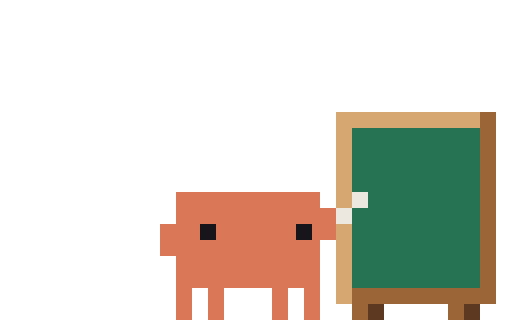
t = 0.00 s
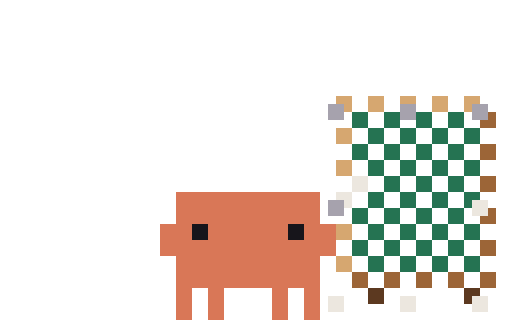
t = 0.10 s
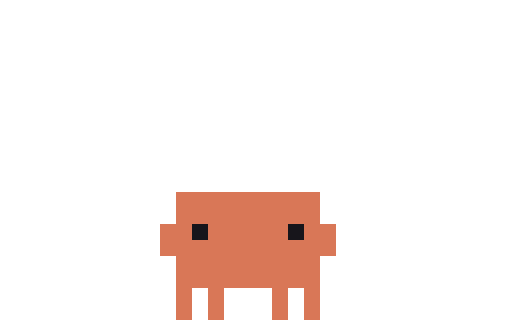
t = 0.20 s
t = 0.28 s: frame unchanged from t = 0.20 s, image omitted
t = 0.43 s: frame unchanged from t = 0.20 s, image omitted
t = 0.50 s: frame unchanged from t = 0.20 s, image omitted

The animated SVG that drew these frames (rendered in a browser with its animation timeline set to each time). Animation: 5 CSS @keyframes rules; one cycle of 0.50 s.

<svg xmlns="http://www.w3.org/2000/svg" width="96" height="60" viewBox="0 0 32 20" shape-rendering="crispEdges"><title>Clawd out-thinking-chalk</title><desc>Pack-away for thinking-chalk: its scene leaves, ending on the plain pose.</desc><style>@keyframes clawd-out-thinking-chalk-0-0{0%{opacity:1}10%{opacity:0}100%{opacity:0}}.clawd-out-thinking-chalk-0-0{opacity:1;animation:clawd-out-thinking-chalk-0-0 500ms step-end 1 forwards}@keyframes clawd-out-thinking-chalk-0-1{0%{opacity:0}10%{opacity:1}20%{opacity:0}100%{opacity:0}}.clawd-out-thinking-chalk-0-1{opacity:0;animation:clawd-out-thinking-chalk-0-1 500ms step-end 1 forwards}@keyframes clawd-out-thinking-chalk-0-2{0%{opacity:0}20%{opacity:1}30%{opacity:0}100%{opacity:0}}.clawd-out-thinking-chalk-0-2{opacity:0;animation:clawd-out-thinking-chalk-0-2 500ms step-end 1 forwards}@keyframes clawd-out-thinking-chalk-0-3{0%{opacity:0}30%{opacity:1}40%{opacity:0}100%{opacity:0}}.clawd-out-thinking-chalk-0-3{opacity:0;animation:clawd-out-thinking-chalk-0-3 500ms step-end 1 forwards}@keyframes clawd-out-thinking-chalk-0-4{0%{opacity:0}40%{opacity:1}100%{opacity:1}}.clawd-out-thinking-chalk-0-4{opacity:0;animation:clawd-out-thinking-chalk-0-4 500ms step-end 1 forwards}@media (prefers-reduced-motion:reduce){[class^="clawd-out-thinking-chalk-"]{animation:none!important}}</style><g class="clawd-out-thinking-chalk-0-0" transform="scale(0.5)"><path fill="#D6A770" d="M42 14h18v1h-18zM42 15h18v1h-18zM42 16h2v1h-2zM42 17h2v1h-2zM42 18h2v1h-2zM42 19h2v1h-2zM42 20h2v1h-2zM42 21h2v1h-2zM42 22h2v1h-2zM42 23h2v1h-2zM42 24h2v1h-2zM42 25h2v1h-2zM42 28h2v1h-2zM42 29h2v1h-2zM42 30h2v1h-2zM42 31h2v1h-2zM42 32h2v1h-2zM42 33h2v1h-2zM42 34h2v1h-2zM42 35h2v1h-2zM42 36h2v1h-2zM42 37h2v1h-2z"/><path fill="#9C6537" d="M60 14h2v1h-2zM60 15h2v1h-2zM60 16h2v1h-2zM60 17h2v1h-2zM60 18h2v1h-2zM60 19h2v1h-2zM60 20h2v1h-2zM60 21h2v1h-2zM60 22h2v1h-2zM60 23h2v1h-2zM60 24h2v1h-2zM60 25h2v1h-2zM60 26h2v1h-2zM60 27h2v1h-2zM60 28h2v1h-2zM60 29h2v1h-2zM60 30h2v1h-2zM60 31h2v1h-2zM60 32h2v1h-2zM60 33h2v1h-2zM60 34h2v1h-2zM60 35h2v1h-2zM44 36h18v1h-18zM44 37h18v1h-18zM44 38h2v1h-2zM56 38h2v1h-2zM44 39h2v1h-2zM56 39h2v1h-2z"/><path fill="#257352" d="M44 16h16v1h-16zM44 17h16v1h-16zM44 18h16v1h-16zM44 19h16v1h-16zM44 20h16v1h-16zM44 21h16v1h-16zM44 22h16v1h-16zM44 23h16v1h-16zM46 24h14v1h-14zM46 25h14v1h-14zM44 26h16v1h-16zM44 27h16v1h-16zM44 28h16v1h-16zM44 29h16v1h-16zM44 30h16v1h-16zM44 31h16v1h-16zM44 32h16v1h-16zM44 33h16v1h-16zM44 34h16v1h-16zM44 35h16v1h-16z"/><path fill="#D97757" d="M22 24h18v1h-18zM22 25h18v1h-18zM22 26h20v1h-20zM22 27h20v1h-20zM20 28h5v1h-5zM27 28h10v1h-10zM39 28h3v1h-3zM20 29h5v1h-5zM27 29h10v1h-10zM39 29h3v1h-3zM20 30h20v1h-20zM20 31h20v1h-20zM22 32h18v1h-18zM22 33h18v1h-18zM22 34h18v1h-18zM22 35h18v1h-18zM22 36h2v1h-2zM26 36h2v1h-2zM34 36h2v1h-2zM38 36h2v1h-2zM22 37h2v1h-2zM26 37h2v1h-2zM34 37h2v1h-2zM38 37h2v1h-2zM22 38h2v1h-2zM26 38h2v1h-2zM34 38h2v1h-2zM38 38h2v1h-2zM22 39h2v1h-2zM26 39h2v1h-2zM34 39h2v1h-2zM38 39h2v1h-2z"/><path fill="#ECE7DF" d="M44 24h2v1h-2zM44 25h2v1h-2zM42 26h2v1h-2zM42 27h2v1h-2z"/><path fill="#17151B" d="M25 28h2v1h-2zM37 28h2v1h-2zM25 29h2v1h-2zM37 29h2v1h-2z"/><path fill="#5C3920" d="M46 38h2v1h-2zM58 38h2v1h-2zM46 39h2v1h-2zM58 39h2v1h-2z"/></g><g class="clawd-out-thinking-chalk-0-1" transform="scale(0.5)"><path fill="#D6A770" d="M42 12h18v1h-18zM42 13h18v1h-18zM42 14h2v1h-2zM42 15h2v1h-2zM42 16h2v1h-2zM42 17h2v1h-2zM42 18h2v1h-2zM42 19h2v1h-2zM42 20h2v1h-2zM42 21h2v1h-2zM42 22h2v1h-2zM42 23h2v1h-2zM42 26h2v1h-2zM42 27h2v1h-2zM42 28h2v1h-2zM42 29h2v1h-2zM42 30h2v1h-2zM42 31h2v1h-2zM42 32h2v1h-2zM42 33h2v1h-2zM42 34h2v1h-2zM42 35h2v1h-2z"/><path fill="#9C6537" d="M60 12h2v1h-2zM60 13h2v1h-2zM60 14h2v1h-2zM60 15h2v1h-2zM60 16h2v1h-2zM60 17h2v1h-2zM60 18h2v1h-2zM60 19h2v1h-2zM60 20h2v1h-2zM60 21h2v1h-2zM60 22h2v1h-2zM60 23h2v1h-2zM60 24h2v1h-2zM60 25h2v1h-2zM60 26h2v1h-2zM60 27h2v1h-2zM60 28h2v1h-2zM60 29h2v1h-2zM60 30h2v1h-2zM60 31h2v1h-2zM60 32h2v1h-2zM60 33h2v1h-2zM44 34h18v1h-18zM44 35h18v1h-18zM44 36h2v1h-2zM56 36h2v1h-2zM44 37h2v1h-2zM56 37h2v1h-2z"/><path fill="#257352" d="M44 14h16v1h-16zM44 15h16v1h-16zM44 16h16v1h-16zM44 17h16v1h-16zM44 18h16v1h-16zM44 19h16v1h-16zM44 20h16v1h-16zM44 21h16v1h-16zM46 22h14v1h-14zM46 23h14v1h-14zM44 24h16v1h-16zM44 25h16v1h-16zM44 26h16v1h-16zM44 27h16v1h-16zM44 28h16v1h-16zM44 29h16v1h-16zM44 30h16v1h-16zM44 31h16v1h-16zM44 32h16v1h-16zM44 33h16v1h-16z"/><path fill="#ECE7DF" d="M44 22h2v1h-2zM44 23h2v1h-2zM42 24h2v1h-2zM42 25h2v1h-2z"/><path fill="#D97757" d="M22 24h18v1h-18zM22 25h18v1h-18zM22 26h18v1h-18zM22 27h18v1h-18zM20 28h4v1h-4zM26 28h10v1h-10zM38 28h4v1h-4zM20 29h4v1h-4zM26 29h10v1h-10zM38 29h4v1h-4zM20 30h22v1h-22zM20 31h22v1h-22zM22 32h18v1h-18zM22 33h18v1h-18zM22 34h18v1h-18zM22 35h18v1h-18zM22 36h2v1h-2zM26 36h2v1h-2zM34 36h2v1h-2zM38 36h2v1h-2zM22 37h2v1h-2zM26 37h2v1h-2zM34 37h2v1h-2zM38 37h2v1h-2zM22 38h2v1h-2zM26 38h2v1h-2zM34 38h2v1h-2zM38 38h2v1h-2zM22 39h2v1h-2zM26 39h2v1h-2zM34 39h2v1h-2zM38 39h2v1h-2z"/><path fill="#17151B" d="M24 28h2v1h-2zM36 28h2v1h-2zM24 29h2v1h-2zM36 29h2v1h-2z"/><path fill="#5C3920" d="M46 36h2v1h-2zM58 36h2v1h-2zM46 37h2v1h-2zM58 37h2v1h-2z"/></g><g class="clawd-out-thinking-chalk-0-2" transform="scale(0.5)"><path fill="#D6A770" d="M42 12h2v1h-2zM46 12h2v1h-2zM50 12h2v1h-2zM54 12h2v1h-2zM58 12h2v1h-2zM43 13h1v1h-1zM46 13h2v1h-2zM54 13h2v1h-2zM58 13h1v1h-1zM42 16h2v1h-2zM42 17h2v1h-2zM42 20h2v1h-2zM42 21h2v1h-2zM42 28h2v1h-2zM42 29h2v1h-2zM42 32h2v1h-2zM42 33h2v1h-2z"/><path fill="#A6A2AD" d="M41 13h2v1h-2zM50 13h2v1h-2zM59 13h2v1h-2zM41 14h2v1h-2zM50 14h2v1h-2zM59 14h2v1h-2zM41 25h2v1h-2zM41 26h2v1h-2z"/><path fill="#257352" d="M44 14h2v1h-2zM48 14h2v1h-2zM52 14h2v1h-2zM56 14h2v1h-2zM44 15h2v1h-2zM48 15h2v1h-2zM52 15h2v1h-2zM56 15h2v1h-2zM46 16h2v1h-2zM50 16h2v1h-2zM54 16h2v1h-2zM58 16h2v1h-2zM46 17h2v1h-2zM50 17h2v1h-2zM54 17h2v1h-2zM58 17h2v1h-2zM44 18h2v1h-2zM48 18h2v1h-2zM52 18h2v1h-2zM56 18h2v1h-2zM44 19h2v1h-2zM48 19h2v1h-2zM52 19h2v1h-2zM56 19h2v1h-2zM46 20h2v1h-2zM50 20h2v1h-2zM54 20h2v1h-2zM58 20h2v1h-2zM46 21h2v1h-2zM50 21h2v1h-2zM54 21h2v1h-2zM58 21h2v1h-2zM48 22h2v1h-2zM52 22h2v1h-2zM56 22h2v1h-2zM48 23h2v1h-2zM52 23h2v1h-2zM56 23h2v1h-2zM46 24h2v1h-2zM50 24h2v1h-2zM54 24h2v1h-2zM58 24h2v1h-2zM46 25h2v1h-2zM50 25h2v1h-2zM54 25h2v1h-2zM58 25h1v1h-1zM44 26h2v1h-2zM48 26h2v1h-2zM52 26h2v1h-2zM56 26h2v1h-2zM44 27h2v1h-2zM48 27h2v1h-2zM52 27h2v1h-2zM56 27h2v1h-2zM46 28h2v1h-2zM50 28h2v1h-2zM54 28h2v1h-2zM58 28h2v1h-2zM46 29h2v1h-2zM50 29h2v1h-2zM54 29h2v1h-2zM58 29h2v1h-2zM44 30h2v1h-2zM48 30h2v1h-2zM52 30h2v1h-2zM56 30h2v1h-2zM44 31h2v1h-2zM48 31h2v1h-2zM52 31h2v1h-2zM56 31h2v1h-2zM46 32h2v1h-2zM50 32h2v1h-2zM54 32h2v1h-2zM58 32h2v1h-2zM46 33h2v1h-2zM50 33h2v1h-2zM54 33h2v1h-2zM58 33h2v1h-2z"/><path fill="#9C6537" d="M61 14h1v1h-1zM60 15h2v1h-2zM60 18h2v1h-2zM60 19h2v1h-2zM60 22h2v1h-2zM60 23h2v1h-2zM61 26h1v1h-1zM60 27h2v1h-2zM60 30h2v1h-2zM60 31h2v1h-2zM44 34h2v1h-2zM48 34h2v1h-2zM52 34h2v1h-2zM56 34h2v1h-2zM60 34h2v1h-2zM44 35h2v1h-2zM48 35h2v1h-2zM52 35h2v1h-2zM56 35h2v1h-2zM60 35h2v1h-2z"/><path fill="#ECE7DF" d="M44 22h2v1h-2zM44 23h2v1h-2zM42 24h2v1h-2zM43 25h1v1h-1zM59 25h2v1h-2zM59 26h2v1h-2zM41 37h2v1h-2zM50 37h2v1h-2zM59 37h2v1h-2zM41 38h2v1h-2zM50 38h2v1h-2zM59 38h2v1h-2z"/><path fill="#D97757" d="M22 24h18v1h-18zM22 25h18v1h-18zM22 26h18v1h-18zM22 27h18v1h-18zM20 28h4v1h-4zM26 28h10v1h-10zM38 28h4v1h-4zM20 29h4v1h-4zM26 29h10v1h-10zM38 29h4v1h-4zM20 30h22v1h-22zM20 31h22v1h-22zM22 32h18v1h-18zM22 33h18v1h-18zM22 34h18v1h-18zM22 35h18v1h-18zM22 36h2v1h-2zM26 36h2v1h-2zM34 36h2v1h-2zM38 36h2v1h-2zM22 37h2v1h-2zM26 37h2v1h-2zM34 37h2v1h-2zM38 37h2v1h-2zM22 38h2v1h-2zM26 38h2v1h-2zM34 38h2v1h-2zM38 38h2v1h-2zM22 39h2v1h-2zM26 39h2v1h-2zM34 39h2v1h-2zM38 39h2v1h-2z"/><path fill="#17151B" d="M24 28h2v1h-2zM36 28h2v1h-2zM24 29h2v1h-2zM36 29h2v1h-2z"/><path fill="#5C3920" d="M46 36h2v1h-2zM58 36h2v1h-2zM46 37h2v1h-2zM58 37h1v1h-1z"/></g><g class="clawd-out-thinking-chalk-0-3" transform="scale(0.5)"><path fill="#A6A2AD" d="M38 9h2v1h-2zM50 9h2v1h-2zM62 9h2v1h-2zM38 10h2v1h-2zM50 10h2v1h-2zM62 10h2v1h-2zM38 25h2v1h-2zM38 26h2v1h-2z"/><path fill="#D97757" d="M22 24h18v1h-18zM22 25h16v1h-16zM22 26h16v1h-16zM22 27h18v1h-18zM20 28h4v1h-4zM26 28h10v1h-10zM38 28h4v1h-4zM20 29h4v1h-4zM26 29h10v1h-10zM38 29h4v1h-4zM20 30h22v1h-22zM20 31h22v1h-22zM22 32h18v1h-18zM22 33h18v1h-18zM22 34h18v1h-18zM22 35h18v1h-18zM22 36h2v1h-2zM26 36h2v1h-2zM34 36h2v1h-2zM38 36h2v1h-2zM22 37h2v1h-2zM26 37h2v1h-2zM34 37h2v1h-2zM38 37h2v1h-2zM22 38h2v1h-2zM26 38h2v1h-2zM34 38h2v1h-2zM38 38h2v1h-2zM22 39h2v1h-2zM26 39h2v1h-2zM34 39h2v1h-2zM38 39h2v1h-2z"/><path fill="#17151B" d="M24 28h2v1h-2zM36 28h2v1h-2zM24 29h2v1h-2zM36 29h2v1h-2z"/></g><g class="clawd-out-thinking-chalk-0-4" transform="scale(0.5)"><path fill="#D97757" d="M22 24h18v1h-18zM22 25h18v1h-18zM22 26h18v1h-18zM22 27h18v1h-18zM20 28h4v1h-4zM26 28h10v1h-10zM38 28h4v1h-4zM20 29h4v1h-4zM26 29h10v1h-10zM38 29h4v1h-4zM20 30h22v1h-22zM20 31h22v1h-22zM22 32h18v1h-18zM22 33h18v1h-18zM22 34h18v1h-18zM22 35h18v1h-18zM22 36h2v1h-2zM26 36h2v1h-2zM34 36h2v1h-2zM38 36h2v1h-2zM22 37h2v1h-2zM26 37h2v1h-2zM34 37h2v1h-2zM38 37h2v1h-2zM22 38h2v1h-2zM26 38h2v1h-2zM34 38h2v1h-2zM38 38h2v1h-2zM22 39h2v1h-2zM26 39h2v1h-2zM34 39h2v1h-2zM38 39h2v1h-2z"/><path fill="#17151B" d="M24 28h2v1h-2zM36 28h2v1h-2zM24 29h2v1h-2zM36 29h2v1h-2z"/></g></svg>
